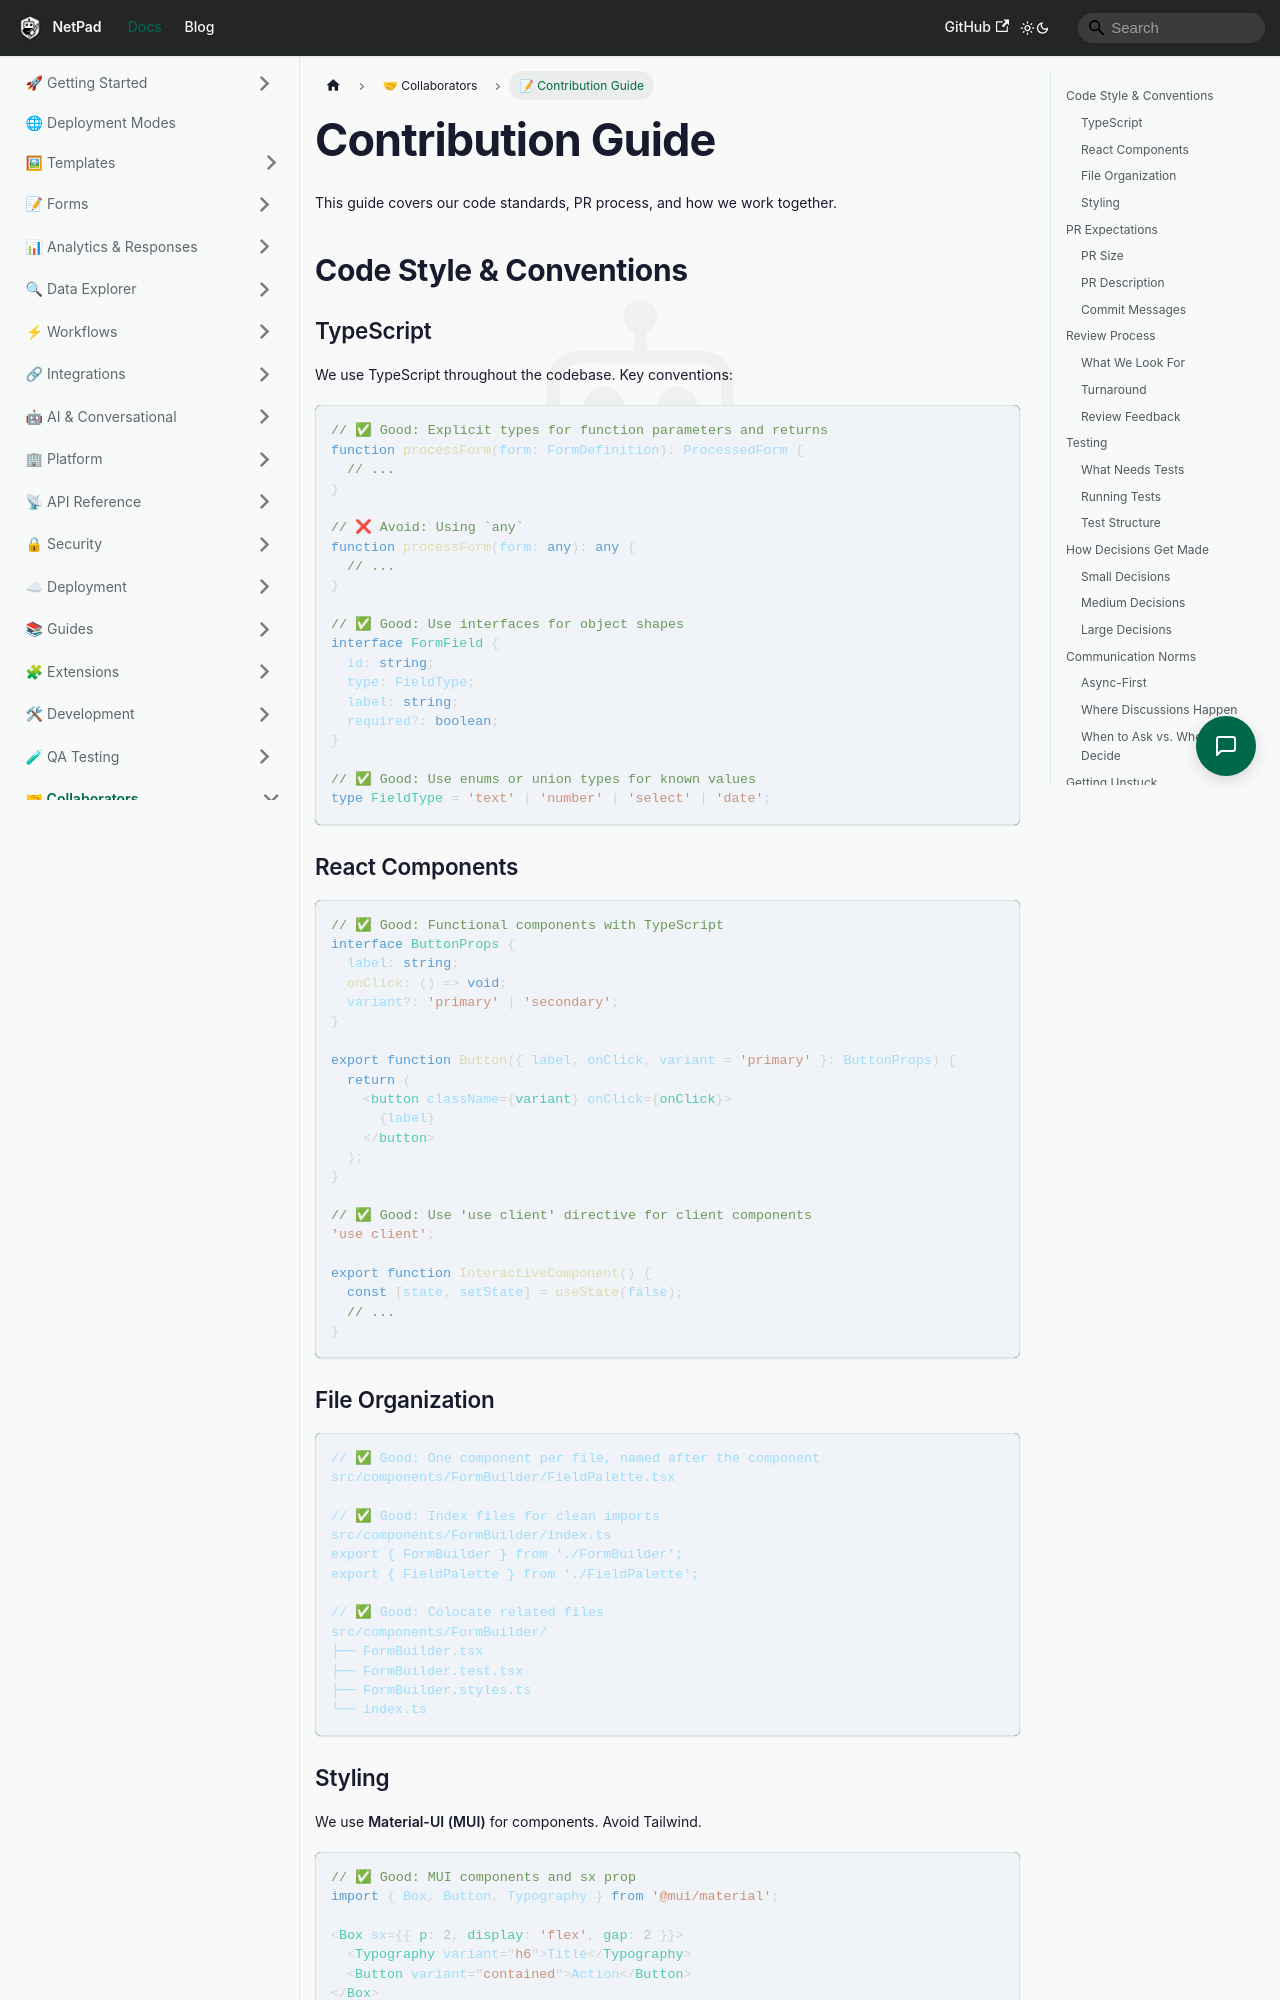

repository: mrlynn/netpad-docs · page: docs/collaborators/contribution-guide/index.html · generator: docusaurus

# Contribution Guide

This guide covers our code standards, PR process, and how we work together.

## Code Style & Conventions

### TypeScript

We use TypeScript throughout the codebase. Key conventions:

```typescript
// ✅ Good: Explicit types for function parameters and returns
function processForm(form: FormDefinition): ProcessedForm {
  // ...
}

// ❌ Avoid: Using `any`
function processForm(form: any): any {
  // ...
}

// ✅ Good: Use interfaces for object shapes
interface FormField {
  id: string;
  type: FieldType;
  label: string;
  required?: boolean;
}

// ✅ Good: Use enums or union types for known values
type FieldType = 'text' | 'number' | 'select' | 'date';
```

### React Components

```tsx
// ✅ Good: Functional components with TypeScript
interface ButtonProps {
  label: string;
  onClick: () => void;
  variant?: 'primary' | 'secondary';
}

export function Button({ label, onClick, variant = 'primary' }: ButtonProps) {
  return (
    <button className={variant} onClick={onClick}>
      {label}
    </button>
  );
}

// ✅ Good: Use 'use client' directive for client components
'use client';

export function InteractiveComponent() {
  const [state, setState] = useState(false);
  // ...
}
```

### File Organization

```
// ✅ Good: One component per file, named after the component
src/components/FormBuilder/FieldPalette.tsx

// ✅ Good: Index files for clean imports
src/components/FormBuilder/index.ts
export { FormBuilder } from './FormBuilder';
export { FieldPalette } from './FieldPalette';

// ✅ Good: Colocate related files
src/components/FormBuilder/
├── FormBuilder.tsx
├── FormBuilder.test.tsx
├── FormBuilder.styles.ts
└── index.ts
```
